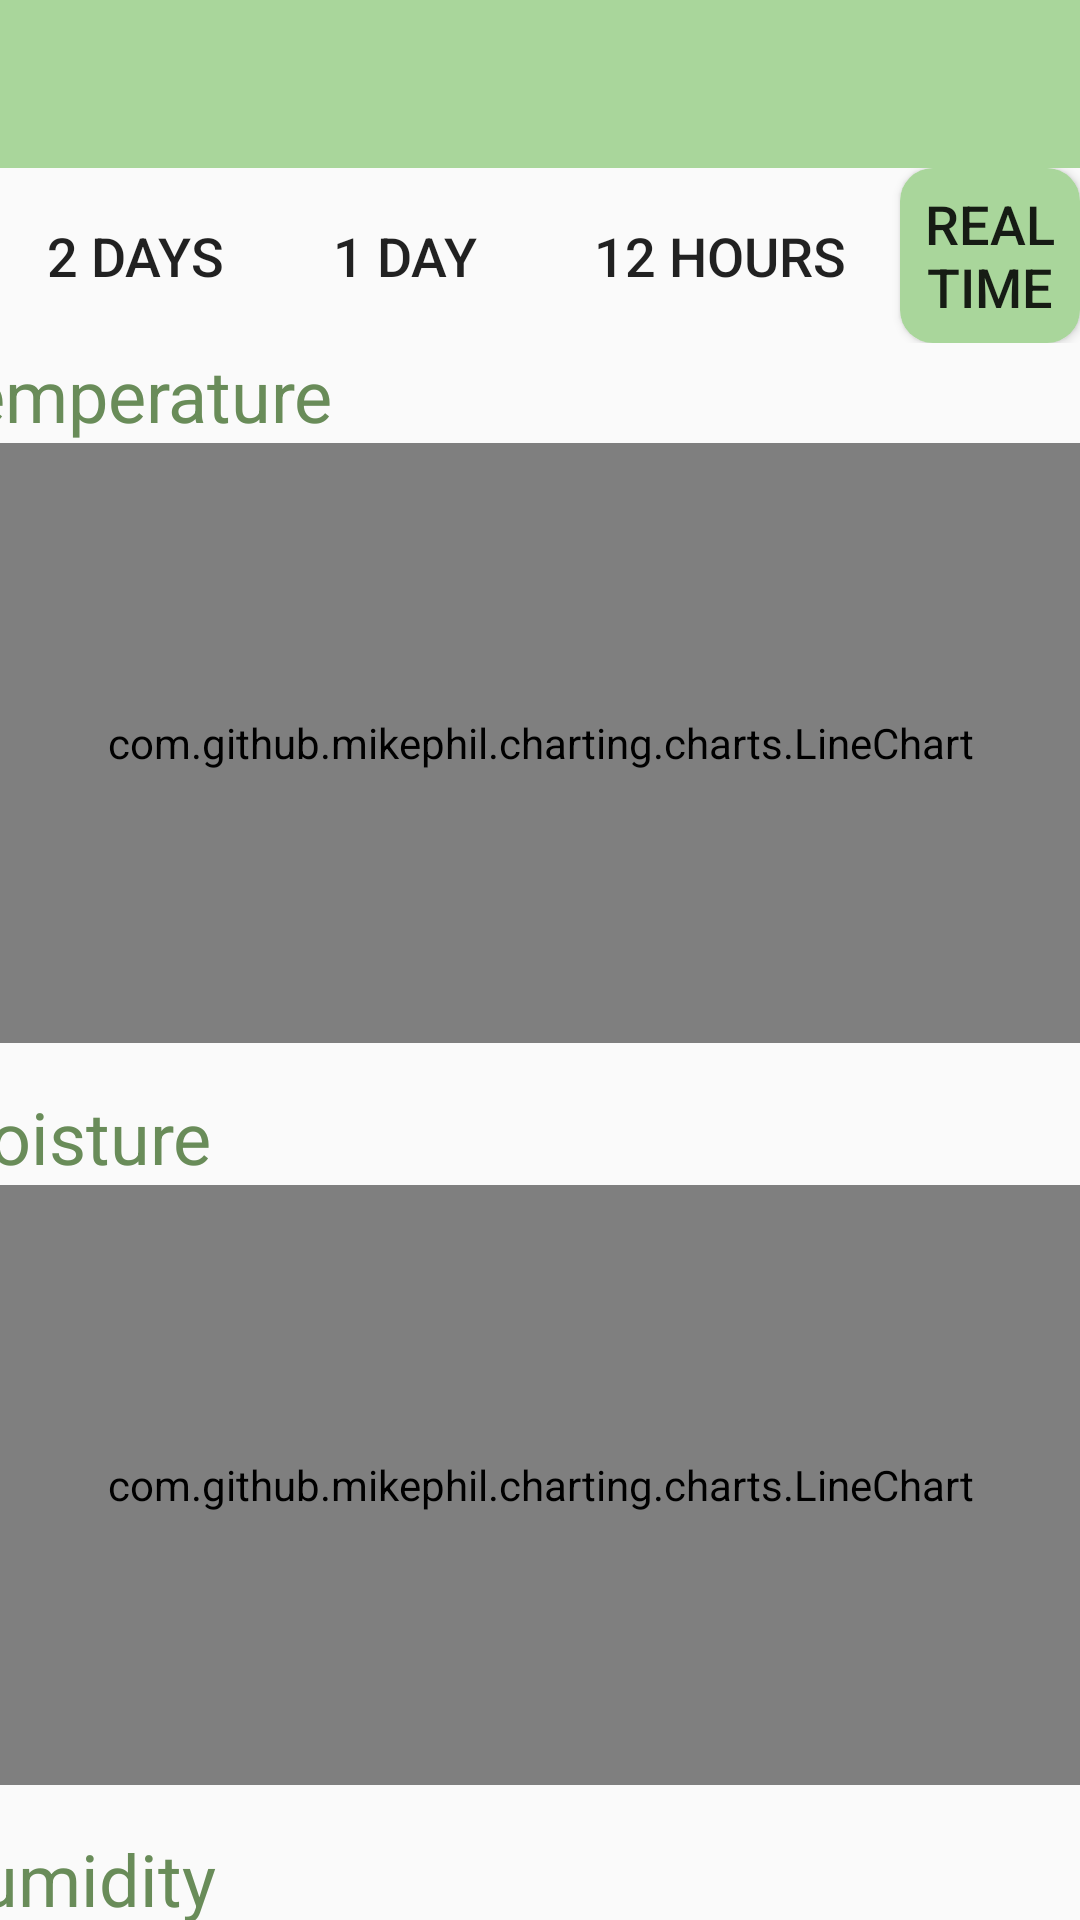

Here is an Android app screen rendered from its layout file. Give the layout XML and the strings, colors and styles it references.
<!-- AndroidManifest.xml: application theme AppTheme -->
<!-- res/layout/activity_metric_data.xml -->
<?xml version="1.0" encoding="utf-8"?>
<androidx.constraintlayout.widget.ConstraintLayout xmlns:android="http://schemas.android.com/apk/res/android"
    xmlns:app="http://schemas.android.com/apk/res-auto"
    xmlns:tools="http://schemas.android.com/tools"
    android:id="@+id/back"
    android:layout_width="match_parent"
    android:layout_height="match_parent"
    tools:context=".MetricData">

    <com.google.android.material.appbar.AppBarLayout
        android:id="@+id/appBarLayoutmetric"
        android:layout_width="match_parent"
        android:layout_height="wrap_content"
        android:theme="@style/AppTheme.AppBarOverlay"
        app:layout_constraintEnd_toEndOf="parent"
        app:layout_constraintStart_toStartOf="parent"
        app:layout_constraintTop_toTopOf="parent">

        <androidx.appcompat.widget.Toolbar
            android:id="@+id/toolbarmetric"
            android:layout_width="match_parent"
            android:layout_height="?attr/actionBarSize"
            android:background="?attr/colorPrimary"
            app:popupTheme="@style/AppTheme.PopupOverlay" />

    </com.google.android.material.appbar.AppBarLayout>

    <LinearLayout
        android:id="@+id/linear10"
        android:layout_width="match_parent"
        android:layout_height="wrap_content"
        android:orientation="horizontal"
        app:layout_constraintEnd_toEndOf="parent"
        app:layout_constraintHorizontal_bias="0.50"
        app:layout_constraintStart_toEndOf="@id/scrollView"
        app:layout_constraintStart_toStartOf="parent"
        app:layout_constraintTop_toBottomOf="@+id/appBarLayoutmetric">

        <Button
            android:id="@+id/button3"
            style="@style/unchoose"
            android:layout_width="90dp"
            android:layout_height="match_parent"
            android:onClick="onClick3"
            android:text="2 days" />

        <Button
            android:id="@+id/button4"
            style="@style/unchoose"
            android:layout_width="90dp"
            android:layout_height="match_parent"
            android:onClick="onClick4"
            android:text="1 day" />

        <Button
            android:id="@+id/button5"
            style="@style/unchoose"
            android:layout_width="120dp"
            android:layout_height="match_parent"
            android:onClick="onClick5"
            android:text="12 hours" />

        <Button
            android:id="@+id/button6"
            style="@style/choose"
            android:layout_width="100dp"
            android:layout_height="match_parent"
            android:layout_weight="1"
            android:onClick="onClick6"
            android:text="Real Time"
             />

    </LinearLayout>

    <ScrollView
        android:id="@+id/scrollView"
        android:layout_width="409dp"
        android:layout_height="0dp"
        android:layout_marginStart="1dp"
        android:layout_marginTop="1dp"
        android:layout_marginEnd="1dp"
        app:layout_constraintBottom_toBottomOf="parent"
        app:layout_constraintEnd_toEndOf="parent"
        app:layout_constraintStart_toStartOf="parent"
        app:layout_constraintTop_toBottomOf="@+id/linear10">

        <LinearLayout
            android:layout_width="match_parent"
            android:layout_height="wrap_content"
            android:gravity="center_horizontal"
            android:orientation="vertical">


            <TextView
                android:id="@+id/textView3"
                style="@style/titleForGraph"
                android:layout_width="match_parent"
                android:layout_height="wrap_content"
                android:text="Temperature" />

            <com.github.mikephil.charting.charts.LineChart
                android:id="@+id/line_chart_temperature"
                android:layout_width="match_parent"
                android:layout_height="200dp" />

            <Space
                android:layout_width="match_parent"
                android:layout_height="15dp" />

            <TextView
                android:id="@+id/textView4"
                style="@style/titleForGraph"
                android:layout_width="match_parent"
                android:layout_height="wrap_content"
                android:text="Moisture" />

            <com.github.mikephil.charting.charts.LineChart
                android:id="@+id/line_chart_moisture"
                android:layout_width="match_parent"
                android:layout_height="200dp"

                />

            <Space
                android:layout_width="match_parent"
                android:layout_height="15dp" />

            <TextView
                android:id="@+id/textView5"
                style="@style/titleForGraph"
                android:layout_width="match_parent"
                android:layout_height="wrap_content"
                android:text="Humidity" />

            <com.github.mikephil.charting.charts.LineChart
                android:id="@+id/line_chart_humidity"
                android:layout_width="match_parent"
                android:layout_height="200dp" />

            <Space
                android:layout_width="match_parent"
                android:layout_height="15dp" />

            <TextView
                android:id="@+id/textView11"
                style="@style/titleForGraph"
                android:layout_width="match_parent"
                android:layout_height="wrap_content"
                android:text="Light" />

            <com.github.mikephil.charting.charts.LineChart
                android:id="@+id/line_chart_light"
                android:layout_width="match_parent"
                android:layout_height="200dp" />


        </LinearLayout>
    </ScrollView>

</androidx.constraintlayout.widget.ConstraintLayout>
<!-- resources referenced by this layout -->
<resources>
  <style name="AppTheme.AppBarOverlay" parent="ThemeOverlay.AppCompat.Dark.ActionBar">
          <item name="colorPrimary">@color/palegreen</item>
          <item name="colorPrimaryDark">@color/darkgreen</item>
          <item name="colorAccent">@color/palegreen</item>
          <item name="android:windowAnimationStyle">@style/CustomActivityAnimation</item>
      </style>
  <style name="AppTheme.PopupOverlay" parent="ThemeOverlay.AppCompat.Light">
          <item name="android:windowAnimationStyle">@style/CustomActivityAnimation</item>
      </style>
  <style name="choose">
  
          <item name="android:textSize">18sp</item>
          <item name="android:textStyle">normal</item>
          <item name="android:background">@drawable/rounded_shape_palegreen</item>
      </style>
  <style name="titleForGraph">
          <item name="android:textColor">@color/darkgreen</item>
          <item name="android:textSize">24sp</item>
          <item name="android:textStyle">normal</item>
      </style>
  <style name="unchoose">
  
          <item name="android:textSize">18sp</item>
          <item name="android:textStyle">normal</item>
          <item name="android:background">@drawable/rounded_shape_grey</item>
      </style>
  <style name="AppTheme" parent="Theme.AppCompat.Light.DarkActionBar">
          
          <item name="colorPrimary">@color/palegreen</item>
          <item name="colorPrimaryDark">@color/darkgreen</item>
          <item name="colorAccent">@color/palegreen</item>
          <item name="android:windowAnimationStyle">@style/CustomActivityAnimation</item>
      </style>
  <color name="palegreen">#A9D69B</color>
  <color name="darkgreen">#698C59</color>
  <style name="CustomActivityAnimation" parent="@android:style/Animation.Activity">
          <item name="android:activityOpenEnterAnimation">@anim/slide_in_right</item>
          <item name="android:activityOpenExitAnimation">@anim/slide_out_left</item>
          <item name="android:activityCloseEnterAnimation">@anim/slide_in_left</item>
          <item name="android:activityCloseExitAnimation">@anim/slide_out_right</item>
      </style>
  <!-- drawable rounded_shape_palegreen (drawable) -->
  <?xml version="1.0" encoding="utf-8"?>
  <shape
      xmlns:android="http://schemas.android.com/apk/res/android"
      android:shape="rectangle"   >
  
      <solid
          android:color="@color/palegreen" >
      </solid>
      <corners
          android:radius="11dp"   >
      </corners>
  
  </shape>
  <!-- drawable rounded_shape_grey (drawable) -->
  <?xml version="1.0" encoding="utf-8"?>
  <shape
      xmlns:android="http://schemas.android.com/apk/res/android"
      android:shape="rectangle"   >
  
      <solid
          android:color="@color/backgrey" >
      </solid>
      <corners
          android:radius="11dp"   >
      </corners>
  
  </shape>
</resources>
